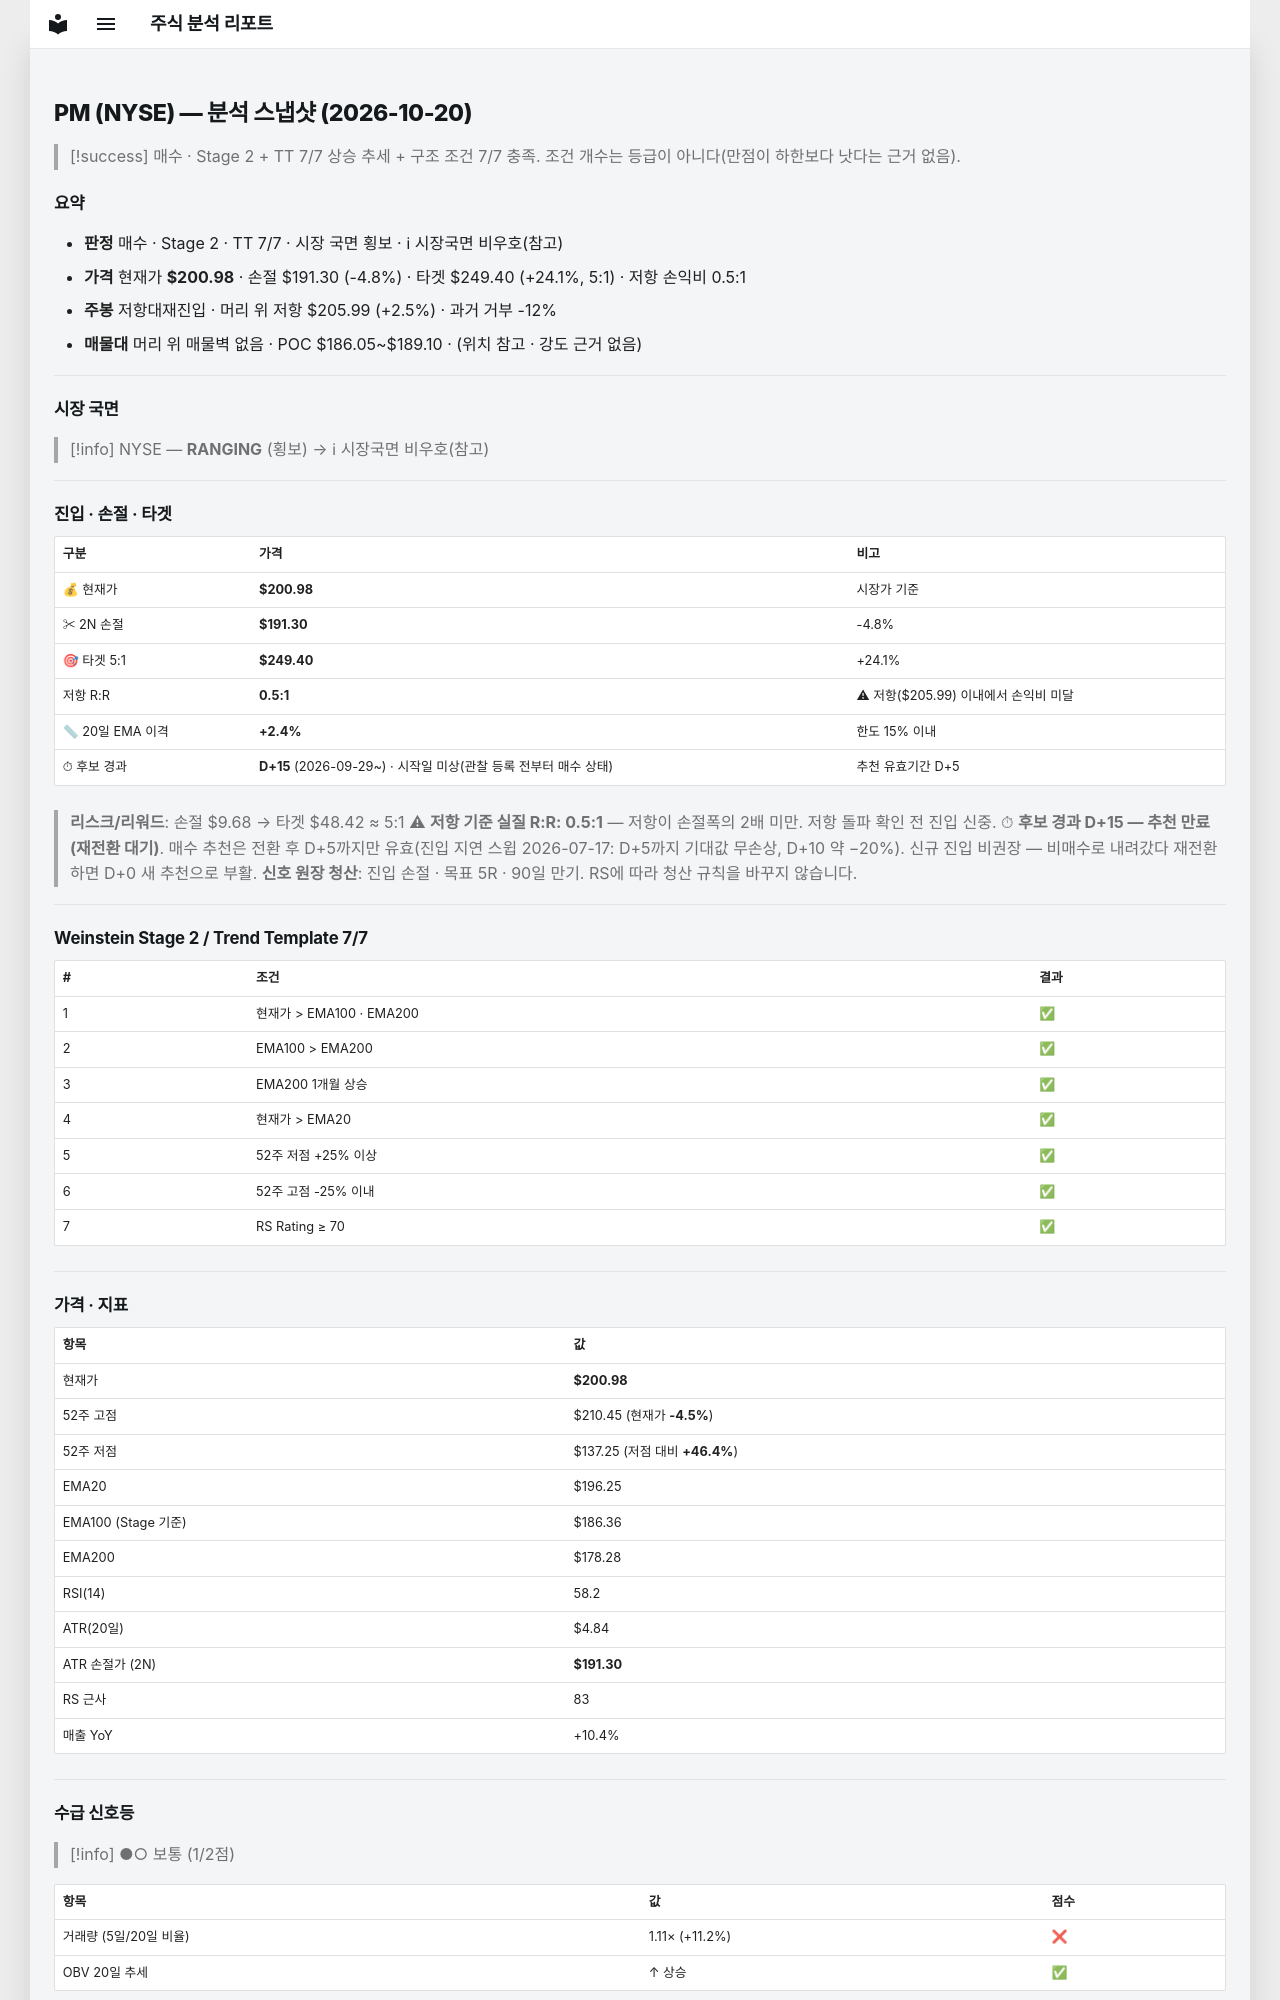

repository: soloandco/stock-reports · page: snapshots/PM-2026-10-20/index.html · generator: mkdocs

---
type: analysis-snapshot
title: PM 분석 스냅샷
ticker: PM
market: NYSE
created: 2026-10-20
updated: 2026-10-20
bar-date: 2026-10-19
verdict: 매수후보
real-rr: 0.52
sma50-gap-pct: 2.4
candidate-days: 15
candidate-since: 2026-09-29
candidate-start-unknown: true
weekly-position: 저항대재진입
weekly-overhead-price: 205.99
weekly-overhead-pct: 2.5
stage: 2
trend-template-score: 7
tt-max: 7
ma-set: ema-20-100-200
price: 200.97999572753906
stop-price: 191.29587325911308
market-regime: RANGING
supply-demand-score: 1/2
supply-demand-label: 보통
status: tracking
tags:
  - stock-agent
  - watchlist
  - PM
  - analysis
related:
  - "[[analysis-template]]"
---

# PM (NYSE) — 분석 스냅샷 (2026-10-20)

> [!success] 매수 · Stage 2 + TT 7/7
> 상승 추세 + 구조 조건 7/7 충족. 조건 개수는 등급이 아니다(만점이 하한보다 낫다는 근거 없음).

## 요약

- **판정** 매수 · Stage 2 · TT 7/7 · 시장 국면 횡보 · ℹ 시장국면 비우호(참고)
- **가격** 현재가 **$200.98** · 손절 $191.30 (-4.8%) · 타겟 $249.40 (+24.1%, 5:1) · 저항 손익비 0.5:1
- **주봉** 저항대재진입 · 머리 위 저항 $205.99 (+2.5%) · 과거 거부 -12%
- **매물대** 머리 위 매물벽 없음 · POC $186.05~$189.10 · (위치 참고 · 강도 근거 없음)

---

## 시장 국면

> [!info] NYSE — **RANGING** (횡보) → ℹ 시장국면 비우호(참고)

---

## 진입 · 손절 · 타겟

| 구분 | 가격 | 비고 |
|------|------|------|
| 💰 현재가 | **$200.98** | 시장가 기준 |
| ✂ 2N 손절 | **$191.30** | -4.8% |
| 🎯 타겟 5:1 | **$249.40** | +24.1% |
| 저항 R:R | **0.5:1** | ⚠ 저항($205.99) 이내에서 손익비 미달 |
| 📏 20일 EMA 이격 | **+2.4%** | 한도 15% 이내 |
| ⏱ 후보 경과 | **D+15** (2026-09-29~) · 시작일 미상(관찰 등록 전부터 매수 상태) | 추천 유효기간 D+5 |

> **리스크/리워드**: 손절 $9.68 → 타겟 $48.42 ≈ 5:1
> ⚠ **저항 기준 실질 R:R: 0.5:1** — 저항이 손절폭의 2배 미만. 저항 돌파 확인 전 진입 신중.
> ⏱ **후보 경과 D+15 — 추천 만료(재전환 대기)**. 매수 추천은 전환 후 D+5까지만 유효(진입 지연 스윕 2026-07-17: D+5까지 기대값 무손상, D+10 약 −20%). 신규 진입 비권장 — 비매수로 내려갔다 재전환하면 D+0 새 추천으로 부활.
> **신호 원장 청산**: 진입 손절 · 목표 5R · 90일 만기. RS에 따라 청산 규칙을 바꾸지 않습니다.

---

## Weinstein Stage 2 / Trend Template 7/7

| # | 조건 | 결과 |
|---|------|------|
| 1 | 현재가 > EMA100 · EMA200 | ✅ |
| 2 | EMA100 > EMA200 | ✅ |
| 3 | EMA200 1개월 상승 | ✅ |
| 4 | 현재가 > EMA20 | ✅ |
| 5 | 52주 저점 +25% 이상 | ✅ |
| 6 | 52주 고점 -25% 이내 | ✅ |
| 7 | RS Rating ≥ 70 | ✅ |

---

## 가격 · 지표

| 항목 | 값 |
|------|---|
| 현재가 | **$200.98** |
| 52주 고점 | $210.45 (현재가 **-4.5%**) |
| 52주 저점 | $137.25 (저점 대비 **+46.4%**) |
| EMA20 | $196.25 |
| EMA100 (Stage 기준) | $186.36 |
| EMA200 | $178.28 |
| RSI(14) | 58.2 |
| ATR(20일) | $4.84 |
| ATR 손절가 (2N) | **$191.30** |
| RS 근사 | 83 |
| 매출 YoY | +10.4% |

---
## 수급 신호등

> [!info] ●○ 보통 (1/2점)

| 항목 | 값 | 점수 |
|------|------|------|
| 거래량 (5일/20일 비율) | 1.11× (+11.2%) | ❌ |
| OBV 20일 추세 | ↑ 상승 | ✅ |

> **판독법**: 거래량이 20일 평균보다 20% 이상 많고 OBV(온밸런스볼륨)가 상승 중이면 매집 수급이 강한 것으로 판단합니다.

---
